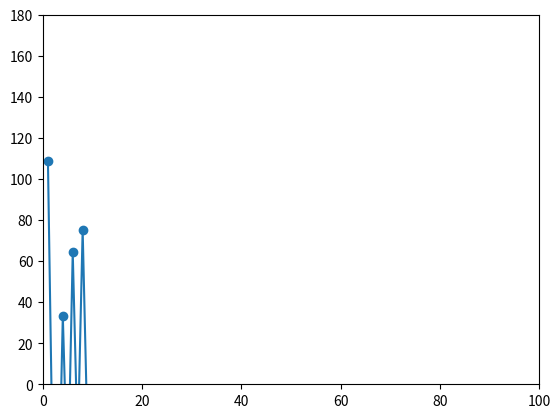

Write the Python code that produced this figure.
# libraries
import matplotlib.pyplot as plt
import numpy as np
import pandas as pd
import seaborn as sns

# data
df = pd.DataFrame({'x': range(1, 10), 'y': np.random.randn(9)*80+range(1, 10)})

plt.axis([0, 100, 0, 180])

# plot
plt.plot('x', 'y', data=df, linestyle='-', marker='o')
plt.show()
